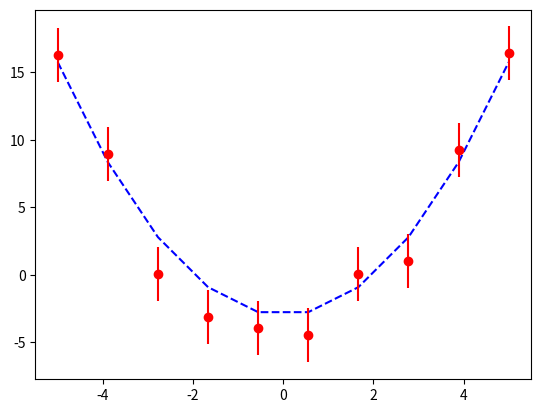
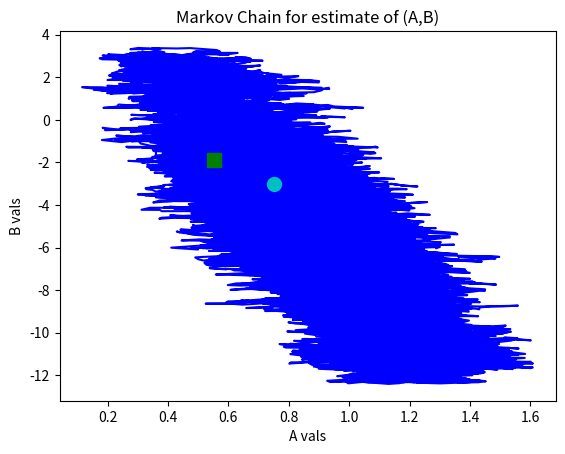
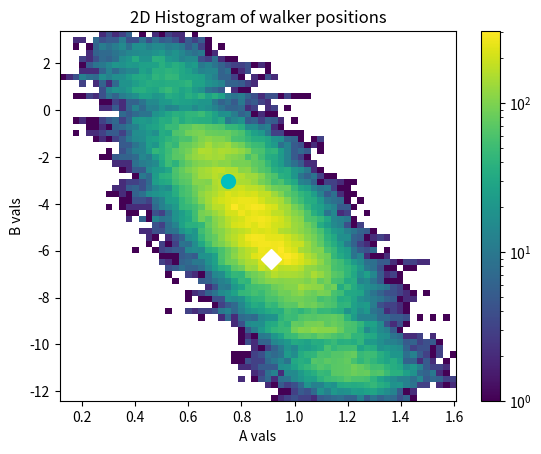
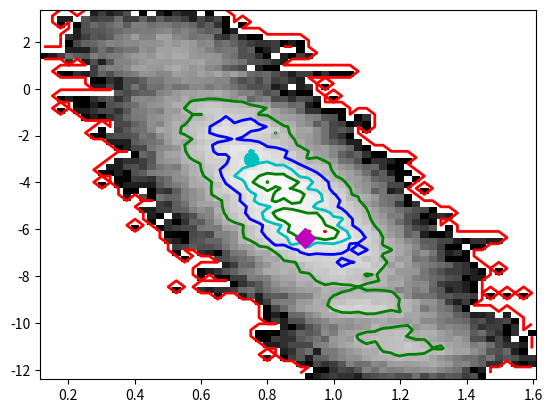
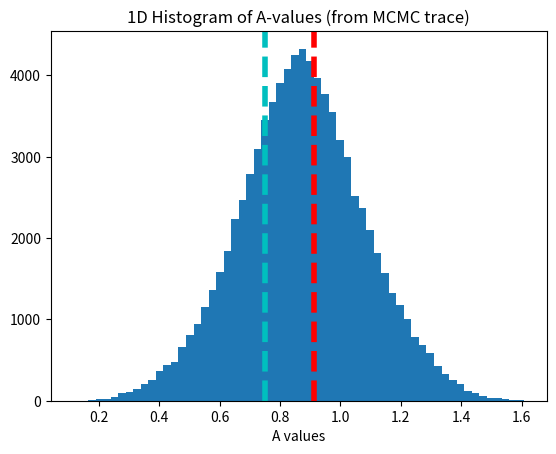
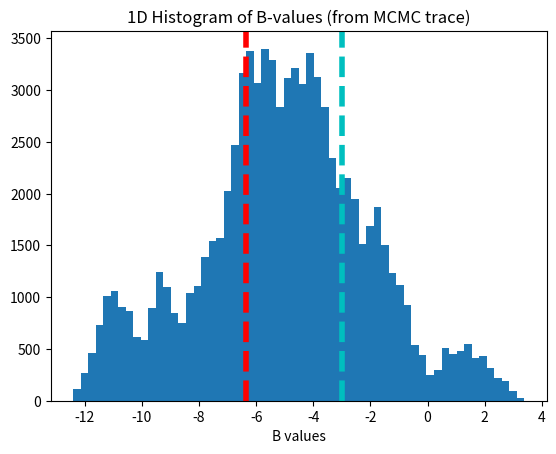
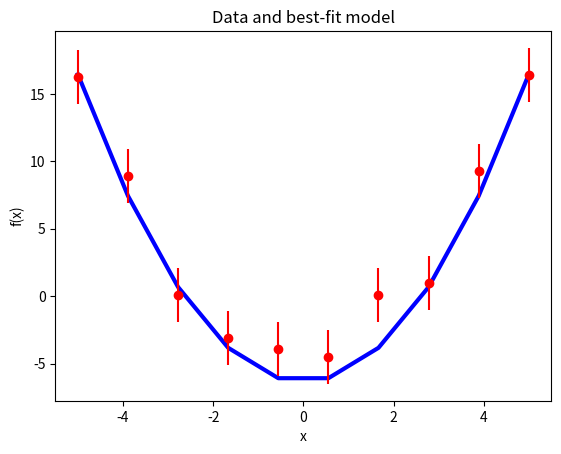
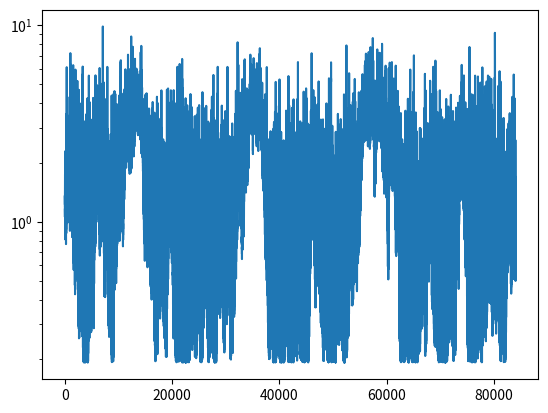

Reproduce these figures in Python, in order.
'''
---------------- USER SETS THESE! ----------------
 A_user = parabola width
 B_user = y-axis intercept
 sigma = error added to the noise (bigger number = noisier data)
 data_points = number of data points we want to use
 estimated_error = what we assume the error to be in our MCMC fitting - this does NOT 
                   have to be the same as sigma, if we want to see what happens when
                   we make poor assumptions about our actual error
'''

A_user = 0.75
B_user = -3.0
sigma = 2.0
data_points=10
estimated_error = sigma

import matplotlib.pyplot as plt
import numpy as np
import numpy.random as npr

# You CAN set the seed so we get predictable (i.e., reproducible) results.
# To do so, just uncomment the "npr.seed" line right below this comment:

# npr.seed(8675309)

def my_model(A,B,sigma=0.5,data_points=10):
    '''
    Creates a simple set of data points in a parabola that has 
    Gaussian noise added in the y-direction.  The user can control the
    parabola properties (A and B) as well as the noise level and number of
    data points.  Returns x and (both noiseless and noisy) y values.
    '''
    x = np.linspace(-5,5,data_points)
    y = A*x**2 + B 
    y_noisy = y + npr.normal(0.0,sigma,data_points)

    return x, y, y_noisy

x_data, y_ideal, y_data = my_model(A_user,B_user,sigma,data_points)


# plot the data so we can see what's going on!
# Note: if you make A too big, it may be hard to see the errors.
plt.plot(x_data,y_ideal,'b--')
plt.errorbar(x_data, y_data, yerr=sigma, fmt='ro')


## CONVENIENCE FUNCTIONS: these are needed for our fitting

def est_error(ydata,yguess,error):
    '''
    Takes in the observed data, our current step's estimated y-values 
    for the model, and our guess for the errors in the data.
    
    Returns sum-of-squares error assuming a 2-parameter model
    (the 2-parameter bit results in a -2 in the denominator)
    '''
    return ((ydata-yguess)**2/(2*error**2)).sum()/(ydata.size-2)


def est_model_vals(A,B,x):
    '''
    Given x-values and our MCMC code's estimates for A and B, this returns 
    estimated y values that we can compare to the actul data .
    '''
    return A*x**2 + B   


## The actual MCMC code.

# Initial guesses for A and B
# Outcome should be relatively insensitive to these guesses!
Aold = 2.0
Bold = 2.0

# Range of step sizes that we take (linearly sampled in -dA...dA and -dB...dB).
# This has to be relatively small, but if you make it too small you don't get
# Good sampling of the probability distribution function.
# Note that a better way to do this might be to sample in a Normal distribution instead of
# a linear distribution!
dA=dB=0.1

# Total number of points we're going to sample (should be at least 10^4, but more is generally 
# better unless you're in a real hurry and OK with noisy results)
Npts = 100000

# Number of points from the beginning that we want to throw away for "burn-in" of
# the sampler (should be at least 10^3)
N_burn = 1000

# Initial model values and 'error' for our starting position
y_old = est_model_vals(Aold,Bold,x_data)
err_old = est_error(y_data,y_old,estimated_error)

# These lists keep track of our Markov Chain and errors so we can get our PDF later.
Aguess = []
Bguess = []
errors = []

iter_count = 0

'''
This loop is where the magic happens.  We generate a new guess at (A,B) and compare
it to our original values using the chi^2 value.  If the new guess is better, we automatically
step in that direction.  If the new guess is worse, we still sometimes step in that direction if
a random number in the range [0,1) is less than the RATIO of the chi^2 values for the old and new 
choices of (A,B). 
'''
for i in range(Npts):
    
    # Guess for our new point (A,B)
    # One may wish to replace npr.uniform() with npr.normal()
    Anew = Aold + npr.uniform(-dA,dA)
    Bnew = Bold + npr.uniform(-dB,dB)

    # model values based on the new A and B values
    ynew = est_model_vals(Anew,Bnew,x_data)
    
    # sum of squares value comparing data and model given our estimate
    # of the errors in the data.
    err_new = est_error(y_data, ynew,estimated_error)
    
    # acceptance probability - ratio of likelihoods for old and new data points.
    # note that the right hand side is equivalent to e^{-err_new} / e^{-err_old}
    p_accept = np.exp(-err_new+err_old)
    
    # if R < p_accept, we keep this point.  Otherwise, keep on moving!
    # remember if the new point is better than the old point this is always true 
    # since p_accept > 1 and npr.random() is uniform in the interval [0,1).  If the new
    # point is worse, p_accept < 1 so it sometimes happens anyway.
    if npr.random() < p_accept:
        Aold = Anew
        Bold = Bnew
        err_old = err_new
        
        # only keep track of points after our burn-in period.
        if iter_count > N_burn:
            Aguess.append(Aold)
            Bguess.append(Bold)
            errors.append(err_old)

    iter_count += 1


plt.plot(Aguess,Bguess,'b-',A_user,B_user,'co',markersize=10)
plt.plot(Aguess[-1],Bguess[-1],'gs',markersize=10)
plt.xlabel('A vals')
plt.ylabel('B vals')
plt.title('Markov Chain for estimate of (A,B)')

from matplotlib.colors import LogNorm

cts,xbin,ybin,img = plt.hist2d(Aguess, Bguess, bins=60,norm=LogNorm())
plt.plot(A_user,B_user,'co',markersize=10)

# use np.argwhere() to find the bin(s) with the max counts
vals=np.argwhere(cts==cts.max())

# use those to guess our best values of A, B.  If there are more than one bins with the max
# number of counts, we're just using the first one we come to.  (This is not the best idea, but
# it makes the point)
Abest = xbin[vals[0,0]]
Bbest = ybin[vals[0,1]]
plt.plot(Abest,Bbest,'wD',markersize=10)

plt.colorbar()
plt.xlabel('A vals')
plt.ylabel('B vals')
plt.title('2D Histogram of walker positions')


cts,xbin,ybin,img = plt.hist2d(Aguess, Bguess, bins=60,norm=LogNorm(),cmap='gray')

# plot contour.  Note that hist2d returns the bin edges so we have to average them to get the center.
# also, contour() and hist2d() treat the array differently so we need to transpose the cts array.
CS=plt.contour( 0.5*(xbin[1:]+xbin[:-1]),
                0.5*(ybin[1:]+ybin[1:]),
                cts.transpose(), 5, colors=('r','g','b','c','g'),
                linewidths=2)

# plot the user-chosen and best-fit points
plt.plot(A_user,B_user,'co',markersize=10)
plt.plot(Abest,Bbest,'mD',markersize=10)

foo=plt.hist(Aguess,bins=60)
plt.axvline(A_user, color='c', linestyle='dashed', linewidth=4)
plt.axvline(Abest, color='r', linestyle='dashed', linewidth=4)
plt.xlabel('A values')
plt.title('1D Histogram of A-values (from MCMC trace)')

foo=plt.hist(Bguess,bins=60)
plt.axvline(B_user, color='c', linestyle='dashed', linewidth=4)
plt.axvline(Bbest, color='r', linestyle='dashed', linewidth=4)
plt.xlabel('B values')
plt.title('1D Histogram of B-values (from MCMC trace)')

x_best_model, y_best_model, junk = my_model(Abest,Bbest,sigma=0.000001)
plt.plot(x_best_model,y_best_model,'b-',linewidth=3)
#plt.plot(x_data,y_data,'ro--',linewidth=1)
plt.errorbar(x_data, y_data, yerr=estimated_error, fmt='ro')
plt.xlabel('x')
plt.ylabel('f(x)')
plt.title('Data and best-fit model')

plt.plot(errors)
plt.yscale('log')
